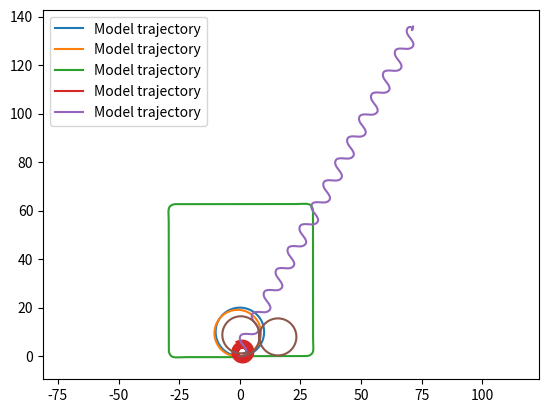

The script that saved this image:
# Kinematic bicycle model 
# Input is velocity and steering rate 

# Kinematic equations 
# 1) xc_dot = v * cos(theta + beta)
# 2) yc_dot = v * sin(theta + beta)
# 3) theta_dot = (v * cos(beta) * tan(delta)) / L
# 4) delta_dot = w 
# 5) beta = arctan((lr * tan(delta)) / L)

# v -> bicycle speed 
# w -> steering angle rate
# delta -> steering angle 

import numpy as np
import matplotlib.pyplot as plt
import matplotlib.image as mpimg

class Bicycle():
    def __init__(self):
        self.xc = 0
        self.yc = 0
        self.theta = 0
        self.delta = 0
        self.beta = 0 
        self.L = 2
        self.lr = 1.2
        self.w_max = 1.22
        self.sample_time = 0.01
    
    def reset(self):
        self.xc = 0
        self.yc = 0
        self.theta = 0
        self.delta = 0
        self.beta = 0 

# sample time for numerical integration is required and set to 10 miliseconds
# The step function takes v and w as input and updates our previously mentioned state variables
# Maximum turning rate is 1.22 rad/sec with wheelbase of 2 meters and length of 1.2 meters to its CoM from rear axle

class Bicycle(Bicycle):
    def step(self , v , w):
        self.xc = self.xc + v * np.cos(self.theta + self.beta) * self.sample_time
        self.yc = self.yc + v * np.sin(self.theta + self.beta) * self.sample_time
        self.theta = self.theta + ((v * np.cos(self.beta) * np.tan(self.delta)/ self.L)) * self.sample_time
        self.delta = w * self.sample_time + self.delta
        self.beta = np.arctan((self.lr / self.L) * np.tan(self.delta))

# Model is now defined 
# setting up different inputs

# e.g. Travel radius of 10 meters in 20 seconds

# tan(delta) = L / r
# arctan(2/10) = 0.1974
# velocity = d / t -> 2*pi*10 / 20 -> pi

# Circle trajectory
sample_time = 0.01
time_end = 20
model = Bicycle()

# Setting delta directly
model.delta = np.arctan(2/10)
t_data = np.arange(0 , time_end , sample_time)
x_data = np.zeros_like(t_data)
y_data = np.zeros_like(t_data)

for i in range(t_data.shape[0]):
    x_data[i] = model.xc
    y_data[i] = model.yc
    model.step(np.pi , 0)
    model.beta = 0
    #print('xc = ',model.xc)
    #print('yc = ',model.yc)
    #print('theta = ',model.theta)
    #print('delta = ',model.delta)
    #print('beta = ',model.beta)

plt.axis('equal')
plt.plot(x_data , y_data , label = 'Model trajectory')
plt.legend()
plt.show()

# Radius of above circle will be  10 meters, if beta is not manually set to zero, sideslip effect can be noticed
# steering angle cannot be dirctly set and must be changed through angular rate input (w) 

model.reset()
t_data = np.arange(0,time_end,sample_time)
x_data = np.zeros_like(t_data)
y_data = np.zeros_like(t_data)

for i in range(t_data.shape[0]):
    x_data[i] = model.xc
    y_data[i] = model.yc
    
    if model.delta < np.arctan(2/10):
        model.step(np.pi , model.w_max)
    else:
        model.step(np.pi , 0)
        
plt.axis('equal')
plt.plot(x_data , y_data , label = 'Model trajectory')
plt.legend()
plt.show()

#square trajectory
time_end = 60
model.reset()

t_data = np.arange(0,time_end,sample_time)
x_data = np.zeros_like(t_data)
y_data = np.zeros_like(t_data)

# maintain velocity at 4 m/s
v_data = np.zeros_like(t_data)
v_data[:] = 4

w_data = np.zeros_like(t_data)

w_data[670:670+100] = 0.753
w_data[670+100:670+100*2] = -0.753
w_data[2210:2210+100] = 0.753
w_data[2210+100:2210+100*2] = -0.753
w_data[3670:3670+100] = 0.753
w_data[3670+100:3670+100*2] = -0.753
w_data[5220:5220+100] = 0.753
w_data[5220+100:5220+100*2] = -0.753

for i in range(t_data.shape[0]):
    x_data[i] = model.xc
    y_data[i] = model.yc
    model.step(v_data[i],w_data[i])

plt.axis('equal')
plt.plot(x_data , y_data , label = 'Model trajectory')
plt.legend()
plt.show()

# Spiral path : high positive w and small negative w
time_end = 60
model.reset()

t_data = np.arange(0,time_end,sample_time)
x_data = np.zeros_like(t_data)
y_data = np.zeros_like(t_data)

# maintain velocity at 4 m/s
v_data = np.zeros_like(t_data)
v_data[:] = 4
w_data [:] = -1/100
w_data[0:100] = 1


for i in range(t_data.shape[0]):
    x_data[i] = model.xc
    y_data[i] = model.yc
    model.step(v_data[i],w_data[i])

plt.axis('equal')
plt.plot(x_data , y_data , label = 'Model trajectory')
plt.legend()
plt.show()

# Wave path : square wave
time_end = 60
model.reset()

t_data = np.arange(0,time_end,sample_time)
x_data = np.zeros_like(t_data)
y_data = np.zeros_like(t_data)

# maintain velocity at 4 m/s
v_data = np.zeros_like(t_data)
v_data[:] = 4
w_data[:] = 0
w_data[0:100] = 1
w_data[100:300] = -1
w_data[300:500] = 1
w_data[500:5700] = np.tile(w_data[100:500], 13)
w_data[5700:] = -1

for i in range(t_data.shape[0]):
    x_data[i] = model.xc
    y_data[i] = model.yc
    model.step(v_data[i],w_data[i])

plt.axis('equal')
plt.plot(x_data , y_data , label = 'Model trajectory')
plt.legend()
plt.show()

# eight trajectory    

time_end = 30
model.reset()
t_data = np.arange(0,time_end,sample_time)
x_data = np.zeros_like(t_data)
y_data = np.zeros_like(t_data)
v_data = np.zeros_like(t_data)
w_data = np.zeros_like(t_data)

v_data[:] = (16 * np.pi)/15

for i in range(t_data.shape[0]):
    x_data[i] = model.xc
    y_data[i] = model.yc
    
    if i < 352 or i > 1800:
        if model.delta < np.arctan(2/8):
            model.step(v_data[i] , model.w_max)
            w_data[i] = model.w_max
        else:
            model.step(v_data[i] , 0)
            w_data[i] = 0
    else:
        if model.delta > -np.arctan(2/8):
            model.step(v_data[i] , -model.w_max)
            w_data[i] = -model.w_max
        else:
            model.step(v_data[i] , 0)
            w_data[i] = 0
     
    model.beta = 0

plt.axis('equal')
plt.plot(x_data, y_data)
plt.show()
